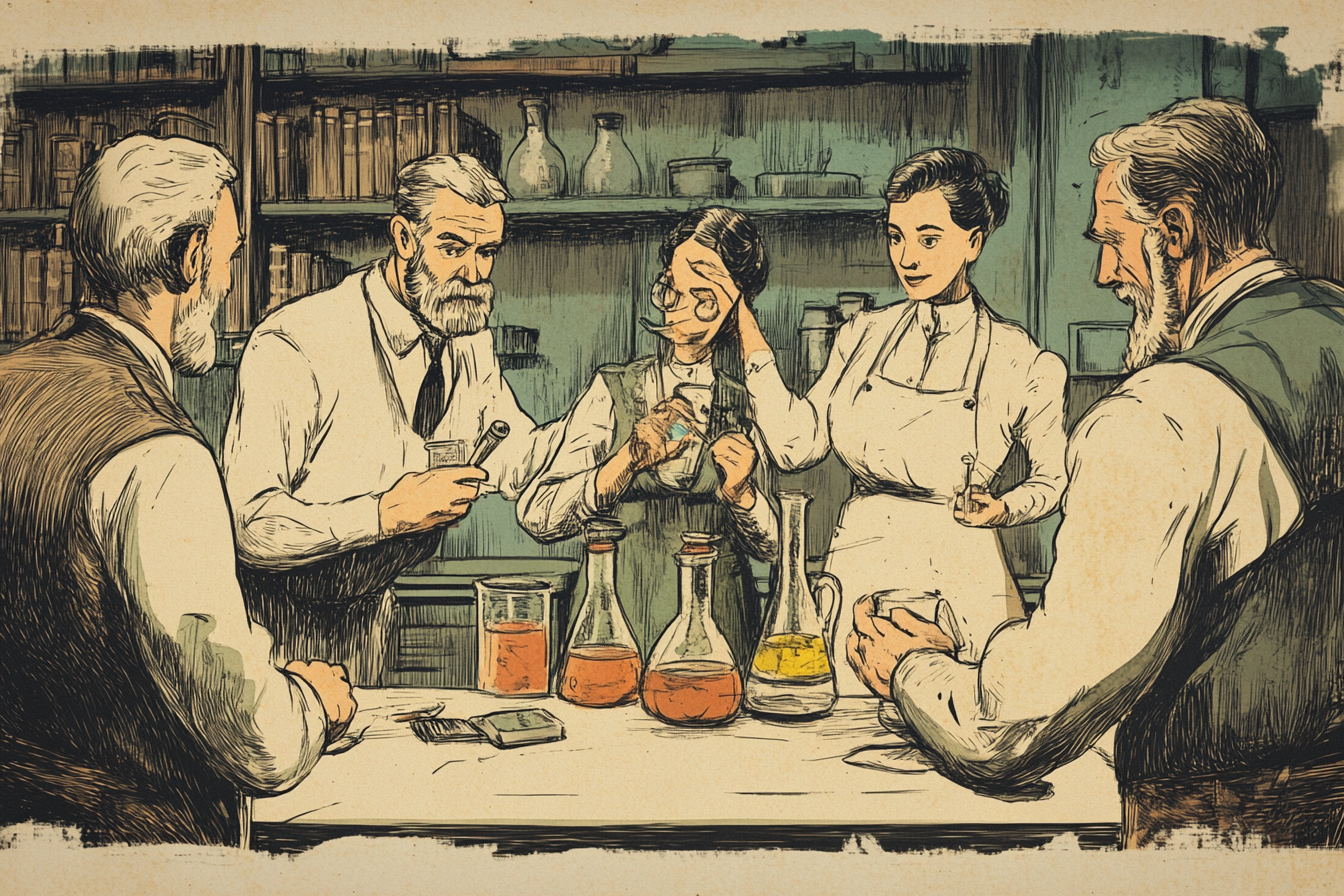
Generation parameters embedded in this image by Midjourney (PNG 'Description' text chunk):
A hand-drawn color sketch in the style of a 1930s newspaper of a group of people doing experiments and debating about what is true --ar 3:2 --v 6.1 Job ID: a7c9cea1-8893-4bcf-936c-cb72fd7b6430